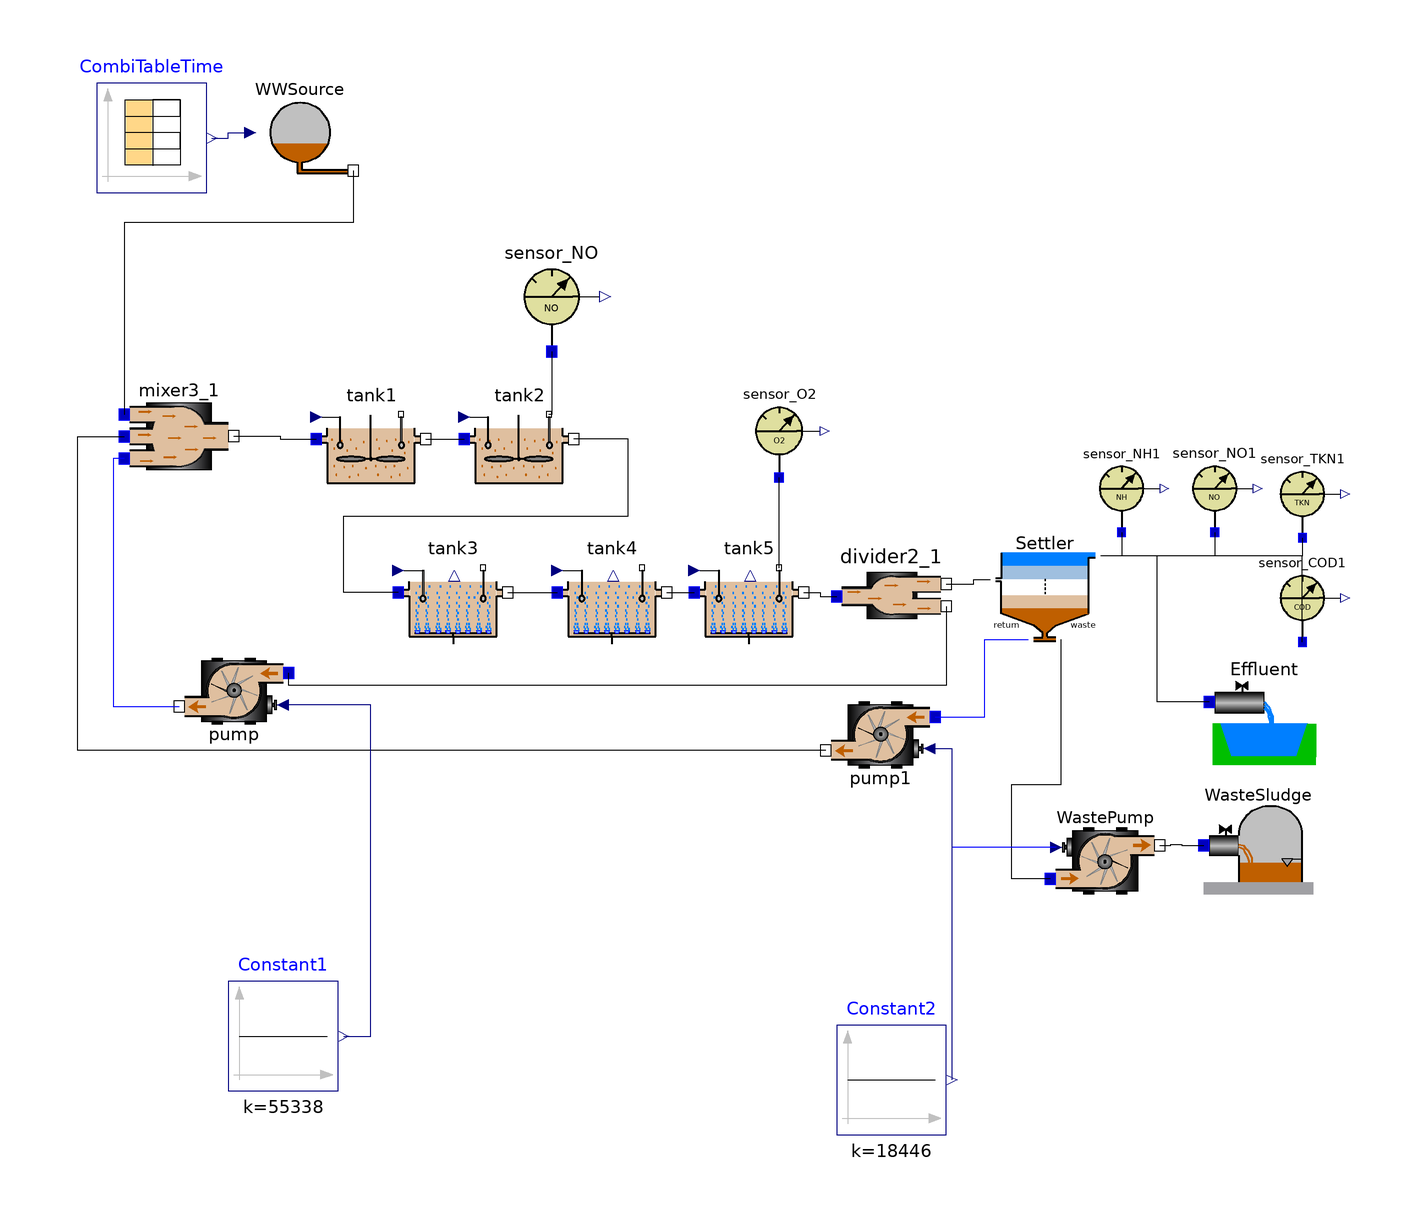

This picture is the connection diagram that the Modelica source below describes through its graphical annotations.

class BenchPlant "COST Benchmark WWTP Configuration"
    import WasteWater;

    //Q_air=34574.2654508612 is equal to a Kla of 10 h^-1 from COST benchmark
    //Q_air=12100.99290780142 is equal to a Kla of 3.5 h^-1 from COST benchmark
    extends Modelica.Icons.Example;

    ASM1.EffluentSink Effluent annotation (Placement(transformation(extent={{88,
              -28},{108,-8}})));
    ASM1.SludgeSink WasteSludge annotation (Placement(transformation(extent={{
              87,-51},{107,-31}})));
    ASM1.SecClarModTakacs Settler annotation (Placement(transformation(extent={
              {48,-5},{68,15}})));
    ASM1.nitri tank5(V=1333) annotation (Placement(transformation(extent={{-6,
              -6},{14,14}})));
    ASM1.nitri tank4(V=1333) annotation (Placement(transformation(extent={{-31,-6},
              {-11,14}})));
    ASM1.nitri tank3(V=1333) annotation (Placement(transformation(extent={{-60,
              -6},{-40,14}})));
    ASM1.deni tank2 annotation (Placement(transformation(extent={{-48,22},{-28,
              42}})));
    ASM1.deni tank1 annotation (Placement(transformation(extent={{-75,22},{-55,
              42}})));
    ASM1.WWSource WWSource annotation (Placement(transformation(extent={{-88,78},
              {-68,98}})));
    ASM1.sensor_NO sensor_NO annotation (Placement(transformation(extent={{-42,
              48},{-22,68}})));
    ASM1.sensor_O2 sensor_O2 annotation (Placement(transformation(extent={{1,25},
              {18,42}})));
    Modelica.Blocks.Sources.Constant Constant1(k=55338)
                                               annotation (Placement(
          transformation(extent={{-91,-87},{-71,-67}})));
    ASM1.pump WastePump(Q_max=385) annotation (Placement(transformation(extent=
              {{59,-55},{79,-35}})));
    Modelica.Blocks.Sources.Constant Constant2(k=18446)
                                               annotation (Placement(
          transformation(extent={{20,-95},{40,-75}})));
    sensor_NH sensor_NH1 annotation (Placement(transformation(extent={{64,15},{
              80,31}})));
    WasteWater.ASM1.sensor_NO sensor_NO1 annotation (Placement(transformation(
            extent={{81,15},{97,31}})));
    WasteWater.ASM1.sensor_TKN sensor_TKN1 annotation (Placement(transformation(
            extent={{97,14},{113,30}})));
    WasteWater.ASM1.sensor_COD sensor_COD1 annotation (Placement(transformation(
            extent={{97,-5},{113,11}})));
    WasteWater.ASM1.pump pump annotation (Placement(transformation(
          extent={{-10,-10},{10,10}},
          rotation=180,
          origin={-90,-14})));
    WasteWater.ASM1.pump pump1 annotation (Placement(transformation(
          extent={{-10,-10},{10,10}},
          rotation=180,
          origin={28,-22})));
    WasteWater.ASM1.divider2 divider2_1
      annotation (Placement(transformation(extent={{20,-7},{40,13}})));
    WasteWater.ASM1.mixer3 mixer3_1
      annotation (Placement(transformation(extent={{-110,23},{-90,43}})));
    Modelica.Blocks.Sources.CombiTimeTable CombiTableTime(
      fileName=Modelica.Utilities.Files.loadResource("modelica://WasteWater/Resources/ASM1/Inf_dry.txt"),
      table=[0,0; 1,1],
      columns=integer(({2,3,4,5,6,7,8,9,10,11,12,13,14,15})),
      tableName="Inf_dry",
      tableOnFile=("Inf_dry") <> "NoName") annotation (Placement(transformation(
            extent={{-115,77},{-95,97}})));
  equation
    connect(tank4.Out, tank5.In) annotation (Line(points={{-11,4},{-6,4}}));
    connect(tank3.Out, tank4.In) annotation (Line(points={{-40,4},{-31,4}}));
    connect(tank3.In, tank2.Out) annotation (Line(points={{-60,4},{-70,4},{-70,
            18},{-18,18},{-18,32},{-28,32}}));
    connect(tank1.Out, tank2.In) annotation (Line(points={{-55,32},{-48,32}}));
    connect(sensor_NO.In, tank2.MeasurePort) annotation (Line(points={{-32,48},
            {-32,36.5},{-32.5,36.5}}));
    connect(WastePump.Out, WasteSludge.In) annotation (Line(points={{79,-42.2},
            {81,-42.2},{81,-42},{83,-42},{83,-42.2},{87,-42.2}}));
    connect(WastePump.In, Settler.Waste) annotation (Line(points={{59,-48.3},{
            52,-48.3},{52,-31},{61,-31},{61,-4.6}}));
    connect(WastePump.u, Constant2.y)
      annotation (Line(points={{60.1,-42.5},{41,-42.5},{41,-85}},    color={0,0,
            255}));
    connect(sensor_NH1.In, Settler.Effluent) annotation (Line(points={{72,15},{
            72,10.7},{68.2,10.7}}));
    connect(sensor_NO1.In, Settler.Effluent) annotation (Line(points={{89,15},{
            89,10.7},{68.2,10.7}}));
    connect(sensor_TKN1.In, Settler.Effluent) annotation (Line(points={{105,14},
            {105,10.7},{68.2,10.7}}));
    connect(sensor_COD1.In, Settler.Effluent) annotation (Line(points={{105,-5},
            {105,10.7},{68.2,10.7}}));
    connect(Effluent.In, Settler.Effluent) annotation (Line(points={{88,-16},{
            78.5,-16},{78.5,10.7},{68.2,10.7}}));
    connect(tank5.MeasurePort, sensor_O2.In) annotation (Line(points={{9.5,8.5},
            {9.5,25}}));

    connect(tank5.Out, divider2_1.In) annotation (Line(
        points={{14,4},{17,4},{17,3.3},{20,3.3}},
        color={0,0,0},
        smooth=Smooth.None));
    connect(divider2_1.Out1, Settler.Feed) annotation (Line(
        points={{40,5.6},{45,5.6},{45,6.4},{48,6.4}},
        color={0,0,0},
        smooth=Smooth.None));
    connect(divider2_1.Out2, pump.In) annotation (Line(
        points={{40,1.5},{40,-13},{-80,-13},{-80,-10.7}},
        color={0,0,0},
        smooth=Smooth.None));
    connect(pump1.u, Constant2.y) annotation (Line(
        points={{36.9,-24.5},{41,-24.5},{41,-85}},
        color={0,0,127},
        smooth=Smooth.None));
    connect(pump1.In, Settler.Return) annotation (Line(
        points={{38,-18.7},{47,-18.7},{47,-4.6},{55,-4.6}},
        color={0,0,255},
        smooth=Smooth.None));
    connect(WWSource.Out, mixer3_1.In1) annotation (Line(
        points={{-68.2,81},{-68.2,71.5},{-110,71.5},{-110,36.5}},
        color={0,0,0},
        smooth=Smooth.None));
    connect(pump1.Out, mixer3_1.In2) annotation (Line(
        points={{18,-24.8},{-118.5,-24.8},{-118.5,32.5},{-110,32.5}},
        color={0,0,0},
        smooth=Smooth.None));
    connect(mixer3_1.In3, pump.Out) annotation (Line(
        points={{-110,28.5},{-112,28.5},{-112,-16.8},{-100,-16.8}},
        color={0,0,255},
        smooth=Smooth.None));
    connect(mixer3_1.Out, tank1.In) annotation (Line(
        points={{-90,32.6},{-81.5,32.6},{-81.5,32},{-75,32}},
        color={0,0,0},
        smooth=Smooth.None));
    connect(Constant1.y, pump.u) annotation (Line(
        points={{-70,-77},{-65,-77},{-65,-16.5},{-81.1,-16.5}},
        color={0,0,127},
        smooth=Smooth.None));
    connect(CombiTableTime.y, WWSource.data) annotation (Line(
        points={{-94,87},{-91,87},{-91,88},{-87,88}},
        color={0,0,127},
        smooth=Smooth.None));
    annotation (
      Diagram(coordinateSystem(
          preserveAspectRatio=false,
          extent={{-120,-100},{120,105}},
          grid={1,1}), graphics),
      Documentation(info="This ASM1 plant consists of 2 denitrification tanks (tank1 and tank2),
3 nitrification tanks (tank3 - tank5) and a secondary clarifier by Takacs.
Furthermore there are 2 control loops modelled.
This configuration corresponds to the COST simulation benchmark [1].

Change into the directory ../ASM1 and translate the model.
Before simulating the model load initial values from the script file bench_asm1.mos
that is provided besides the model.
A 14 days dynamic influent data file is provided. So you may simulate up to 14 days.
But start with 1 day as it may take some time for simulation.
After simulation you may have a look at internal concentrations but most interesting
are the relevant concentrations at the effluent of a plant which can be viewed via the
sensors at the effluent of the secondary clarifier.

References:

[1] J.B. Copp: The COST Simulation Benchmark. 2000. http://www.ensic.u-nancy.fr/COSTWWTP/


PS: For those who want to reproduce the exact figures from the COST simulation benchmark some remarks:
    The aeration system in this library is different from that in COST, so be sure to produce an airflow
    corresponding to the desired Kla in COST. Furthermore in this library biological parameters are standard
    parameters from the ASM1 distribution and implemented with temperature dependency which may vary a bit from
    the parameter set used in COST.
    But it is possible. During the validation phase of this library the steady state and dynamic results
    from the COST simulation benchmark could exactly be reproduced.
"),
      experiment(
        StopTime=14,
        Tolerance=1e-007,
        __Dymola_Algorithm="Dassl"),
      __Dymola_experimentSetupOutput);
  end BenchPlant;